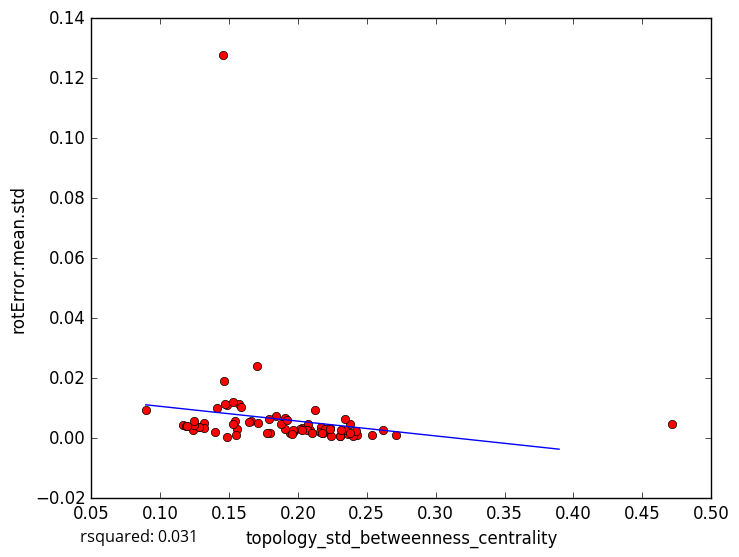

Source data for this figure (header and first rows):
topology_std_betweenness_centrality, rotError.mean.std
0.1322, 0.005167
0.146, 0.1279
0.1318, 0.003402
0.1487, 0.0005297
0.2617, 0.002742
0.2307, 0.000868
0.2714, 0.0009885
0.1163, 0.0043
0.1555, 0.003053
0.2033, 0.003251
0.2185, 0.001622
0.2428, 0.001223
0.2379, 0.004816
0.2366, 0.001396
0.2013, 0.002956
0.2304, 0.0008607
0.2399, 0.000879
0.2421, 0.002344
0.1962, 0.001963
0.4714, 0.004754
0.1191, 0.00398
0.1962, 0.001945
0.1486, 0.01123
0.1838, 0.007287
0.1703, 0.02401
0.166, 0.005872
0.2167, 0.003643
0.2163, 0.001931
0.2233, 0.003506
0.1571, 0.01154
0.1945, 0.001699
0.1272, 0.003878
0.1461, 0.01898
0.1966, 0.002684
0.08955, 0.009513
0.147, 0.01137
0.1416, 0.01022
0.1241, 0.002796
0.2539, 0.001196
0.1279, 0.003732
0.1244, 0.004355
0.2345, 0.002846
0.1194, 0.004052
0.2209, 0.002582
0.2125, 0.009352
0.1547, 0.00121
0.1644, 0.005446
0.1531, 0.0122
0.1907, 0.006879
0.2194, 0.003197
0.1909, 0.003172
0.14, 0.002129
0.2088, 0.002831
0.2075, 0.004797
0.2173, 0.001696
0.1799, 0.001674
0.1878, 0.004649
0.1791, 0.006317
0.2069, 0.002674
0.203, 0.002907
... 18 more rows
